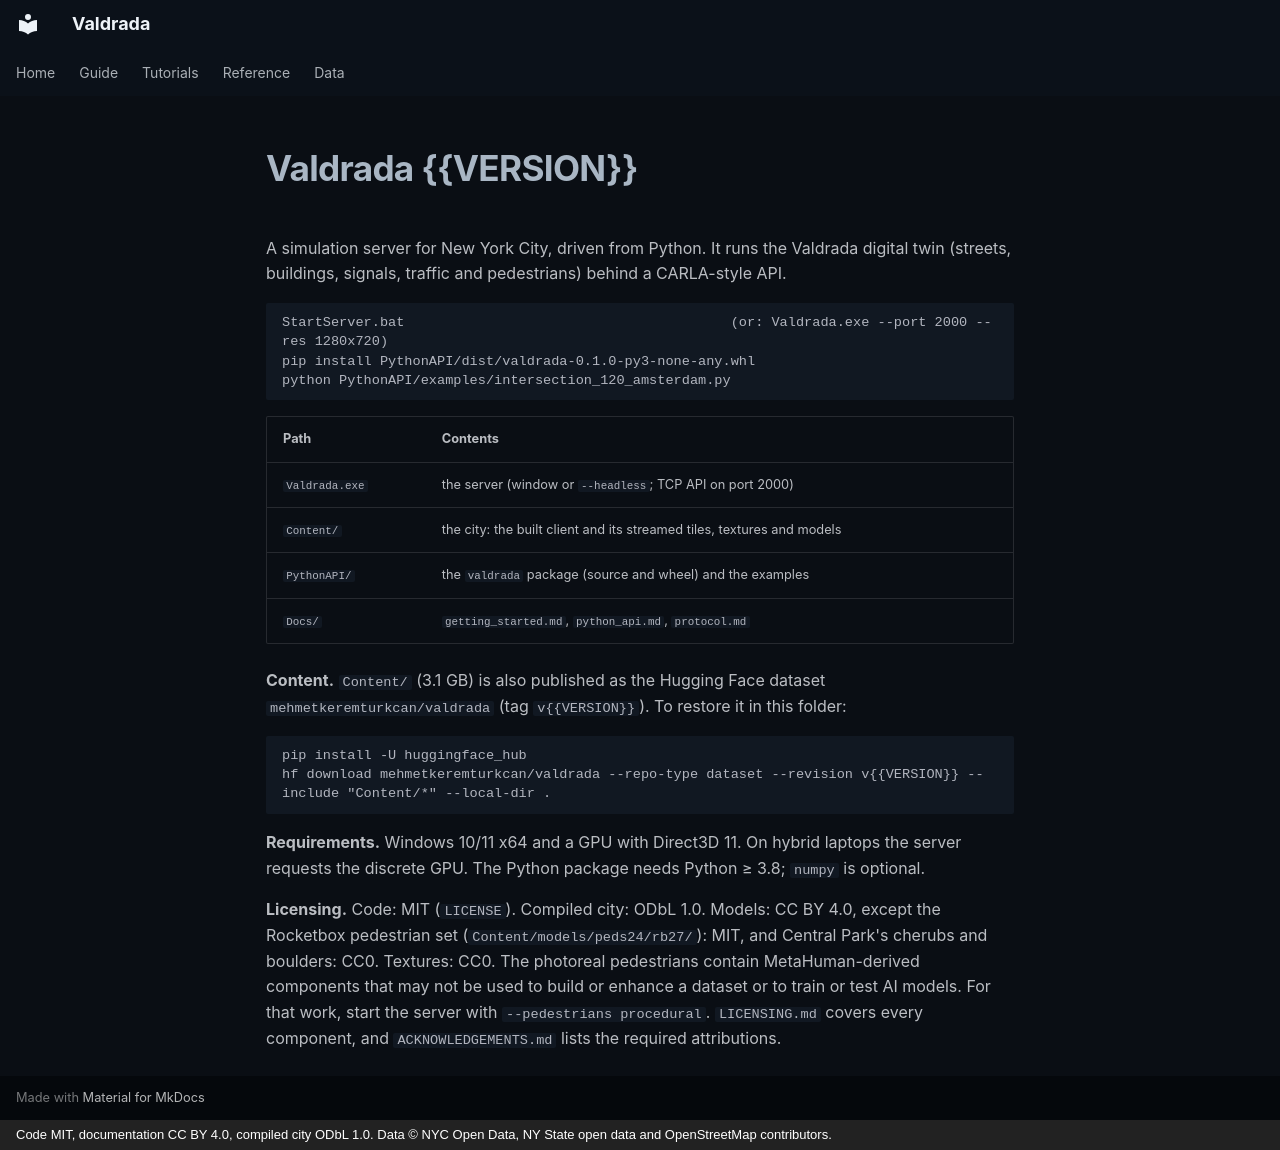

repository: mkturkcan/boundless-nyc · page: api/RELEASE_README/index.html · generator: mkdocs · copyright: Code MIT, documentation CC BY 4.0, compiled city ODbL 1.0. Data © NYC Open Data, NY State open data and OpenStreetMap contributors.

# Valdrada {{VERSION}}

A simulation server for New York City, driven from Python. It runs the Valdrada
digital twin (streets,
buildings, signals, traffic and pedestrians) behind a CARLA-style API.

```
StartServer.bat                                        (or: Valdrada.exe --port 2000 --res 1280x720)
pip install PythonAPI/dist/valdrada-0.1.0-py3-none-any.whl
python PythonAPI/examples/intersection_120_amsterdam.py
```

| Path | Contents |
|---|---|
| `Valdrada.exe` | the server (window or `--headless`; TCP API on port 2000) |
| `Content/` | the city: the built client and its streamed tiles, textures and models |
| `PythonAPI/` | the `valdrada` package (source and wheel) and the examples |
| `Docs/` | `getting_started.md`, `python_api.md`, `protocol.md` |

**Content.** `Content/` (3.1 GB) is also published as the Hugging Face dataset `mehmetkeremturkcan/valdrada`
(tag `v{{VERSION}}`). To restore it in this folder:

```
pip install -U huggingface_hub
hf download mehmetkeremturkcan/valdrada --repo-type dataset --revision v{{VERSION}} --include "Content/*" --local-dir .
```

**Requirements.** Windows 10/11 x64 and a GPU with Direct3D 11. On hybrid laptops the server requests the discrete
GPU. The Python package needs Python ≥ 3.8; `numpy` is optional.

**Licensing.** Code: MIT (`LICENSE`). Compiled city: ODbL 1.0. Models: CC BY 4.0, except the Rocketbox pedestrian set
(`Content/models/peds24/rb27/`): MIT, and Central Park's cherubs and boulders: CC0. Textures: CC0. The
photoreal pedestrians contain MetaHuman-derived components that may not be used to build or enhance a dataset or to
train or test AI models. For that work, start the server with `--pedestrians procedural`. `LICENSING.md` covers every component, and
`ACKNOWLEDGEMENTS.md` lists the required attributions.
